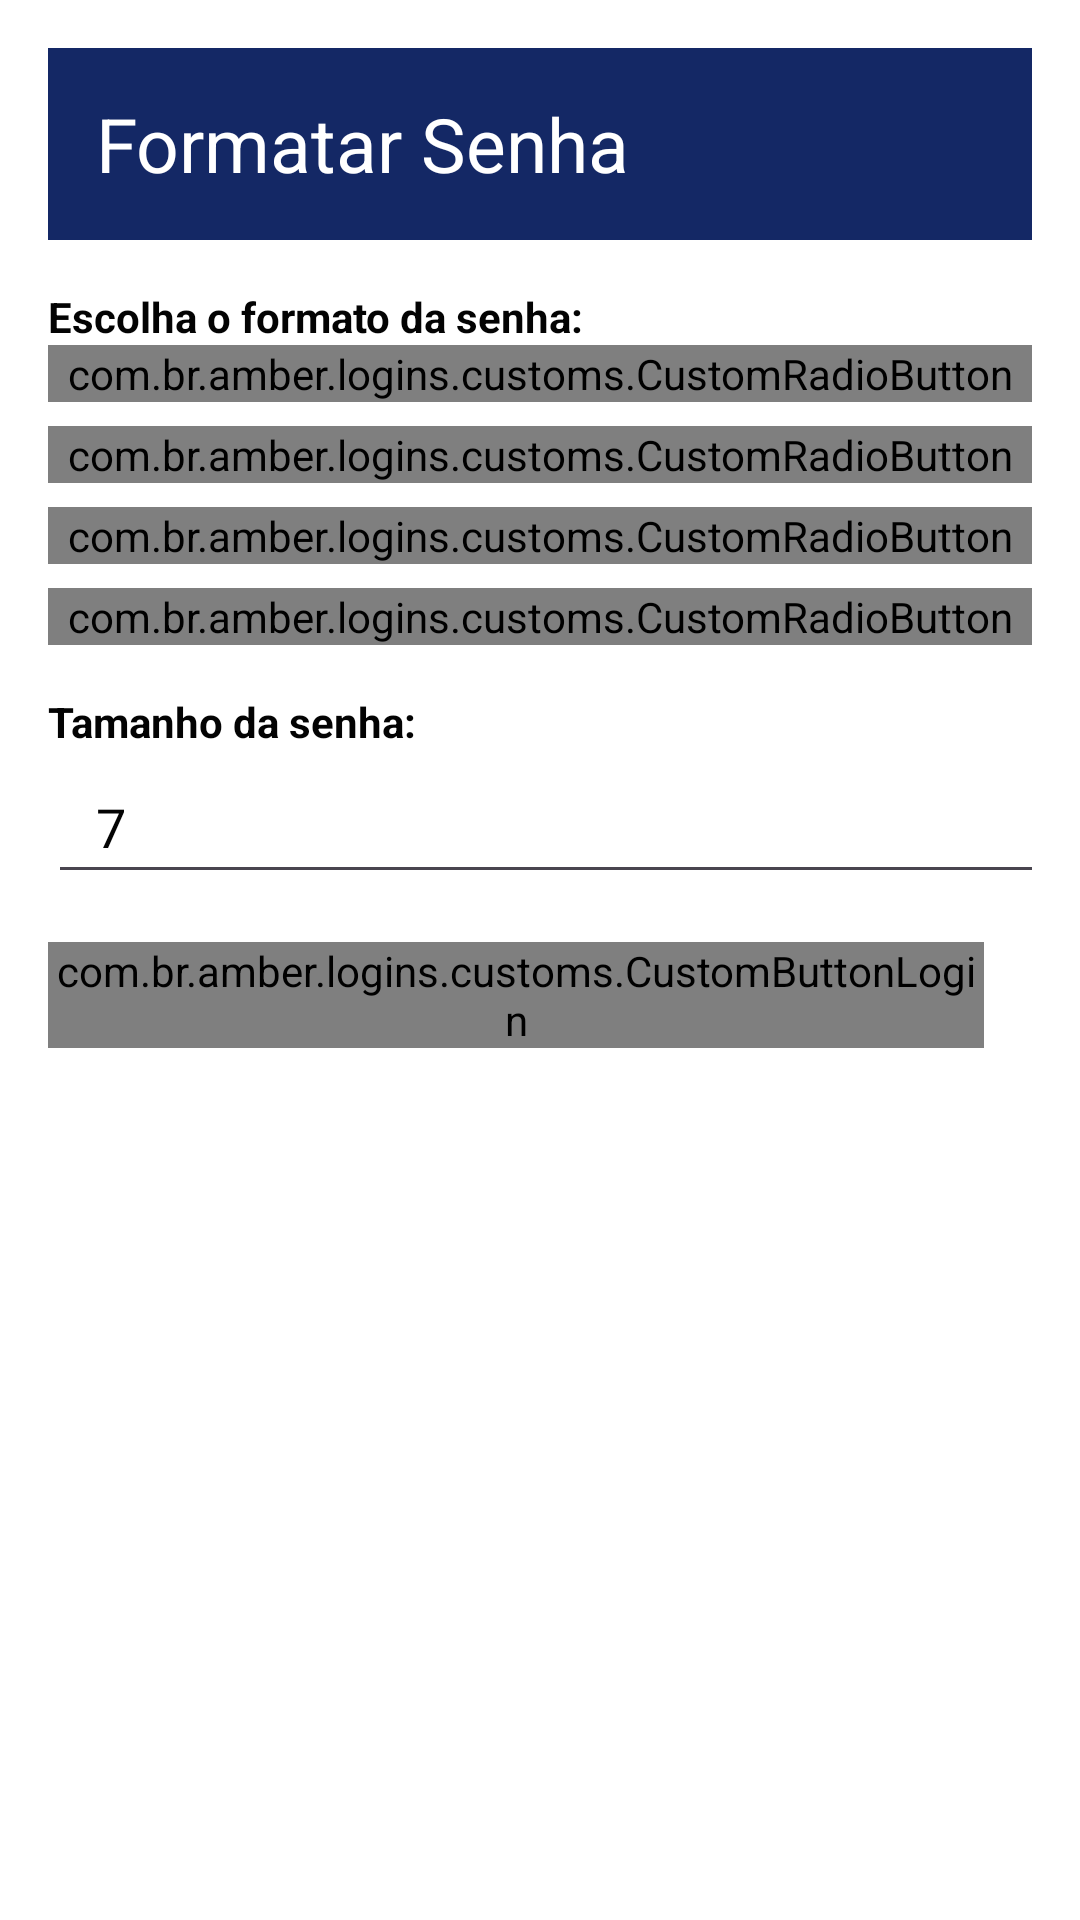

Here is an Android app screen rendered from its layout file. Give the layout XML and the strings, colors and styles it references.
<!-- AndroidManifest.xml: application theme Theme.Logins -->
<!-- res/layout/dialog_generate_password.xml -->
<?xml version="1.0" encoding="utf-8"?>
<androidx.appcompat.widget.LinearLayoutCompat xmlns:android="http://schemas.android.com/apk/res/android"
    xmlns:app="http://schemas.android.com/apk/res-auto"
    xmlns:tools="http://schemas.android.com/tools"
    android:layout_width="wrap_content"
    android:layout_height="wrap_content"
    android:orientation="vertical"
    android:padding="16dp"
    style="@style/MAIN_CONTAINER">

    <androidx.appcompat.widget.Toolbar
        android:id="@+id/dialogGeneratePasswordToolbar"
        android:layout_width="match_parent"
        android:layout_height="wrap_content"
        android:minHeight="?attr/actionBarSize"
        android:theme="?attr/actionBarTheme"
        android:layout_marginBottom="16dp"
        style="@style/TOOLBAR">

        <androidx.appcompat.widget.AppCompatTextView
            android:id="@+id/dialogGeneratePasswordTextViewTitle"
            android:layout_width="wrap_content"
            android:layout_height="wrap_content"
            android:text="@string/dialogGeneratePasswordTextViewTitleText"
            android:textSize="@dimen/textViewTitleTextSize"
            app:layout_constraintBottom_toTopOf="@+id/dialogGeneratePasswordRadioGroupPasswordFormats"
            style="@style/TEXT_VIEW_TITLE"/>

    </androidx.appcompat.widget.Toolbar>


    <androidx.appcompat.widget.AppCompatTextView
        android:id="@+id/dialogGeneratePasswordTextViewPasswordFormats"
        style="@style/TEXT_VIEW_DEFAULT"
        android:layout_width="match_parent"
        android:layout_height="wrap_content"
        android:text="@string/dialogGeneratePasswordTextViewPasswordFormatsText"
        app:layout_constraintBottom_toTopOf="@id/dialogGeneratePasswordRadioGroupPasswordFormats"
        app:layout_constraintEnd_toEndOf="parent"
        app:layout_constraintStart_toStartOf="parent"
        app:layout_constraintTop_toBottomOf="@id/dialogGeneratePasswordToolbar" />

    <RadioGroup
        android:id="@+id/dialogGeneratePasswordRadioGroupPasswordFormats"
        android:layout_width="match_parent"
        android:layout_height="wrap_content"
        app:layout_constraintBottom_toTopOf="@id/dialogGeneratePasswordLinearLayoutPasswordLength"
        app:layout_constraintEnd_toEndOf="parent"
        app:layout_constraintStart_toStartOf="parent"
        app:layout_constraintTop_toBottomOf="@+id/dialogGeneratePasswordTextViewPasswordFormats">

        <com.br.amber.logins.customs.CustomRadioButton
            android:id="@+id/dialogGeneratePasswordRadioButtonAlphaNumSpecialCharactersUpAndLowCase"
            android:layout_width="match_parent"
            android:layout_height="wrap_content"
            android:layout_marginBottom="8dp"
            android:checked="true"
            android:text="@string/dialogGeneratePasswordRadioButtonAlphaNumSpecialCharactersUpAndLowCaseText" />


        <com.br.amber.logins.customs.CustomRadioButton
            android:id="@+id/dialogGeneratePasswordRadioButtonAlphaNumOnly"
            android:layout_width="match_parent"
            android:layout_height="wrap_content"
            android:layout_marginBottom="8dp"
            android:text="@string/dialogGeneratePasswordRadioButtonAlphaNumOnlyText" />


        <com.br.amber.logins.customs.CustomRadioButton
            android:id="@+id/dialogGeneratePasswordRadioButtonOnlyNumbers"
            android:layout_width="match_parent"
            android:layout_height="wrap_content"
            android:layout_marginBottom="8dp"
            android:text="@string/dialogGeneratePasswordRadioButtonOnlyNumbersText" />

        <com.br.amber.logins.customs.CustomRadioButton
            android:id="@+id/dialogGeneratePasswordRadioButtonOnlyLetters"
            android:layout_width="match_parent"
            android:layout_height="wrap_content"
            android:text="@string/dialogGeneratePasswordRadioButtonOnlyLettersText" />
    </RadioGroup>

    <androidx.appcompat.widget.AppCompatTextView
        android:id="@+id/dialogGeneratePasswordTextViewMaxLength"
        android:layout_width="match_parent"
        android:layout_height="wrap_content"
        android:layout_marginTop="16dp"
        android:text="@string/modal_password_optionsTextViewMaxLengthText"
        app:layout_constraintEnd_toEndOf="parent"
        app:layout_constraintStart_toStartOf="parent"
        app:layout_constraintTop_toBottomOf="@id/dialogGeneratePasswordRadioGroupPasswordFormats"
        style="@style/TEXT_VIEW_DEFAULT" />

    <androidx.appcompat.widget.LinearLayoutCompat
        android:id="@+id/dialogGeneratePasswordLinearLayoutPasswordLength"
        android:layout_width="367dp"
        android:layout_height="wrap_content"
        android:orientation="vertical"
        app:layout_constraintEnd_toEndOf="parent"
        app:layout_constraintStart_toStartOf="parent"
        app:layout_constraintTop_toBottomOf="@id/dialogGeneratePasswordTextViewMaxLength"
        app:layout_constraintBottom_toTopOf="@id/dialogGeneratePasswordButtons">




        <androidx.appcompat.widget.AppCompatEditText
            android:id="@+id/dialogGeneratePasswordEditTextPasswordLength"
            android:layout_width="match_parent"
            android:layout_height="48dp"
            android:paddingStart="@dimen/editTextMarginStart"
            android:paddingEnd="@dimen/editTextPaddingEnd"
            android:layout_marginBottom="16dp"
            android:inputType="number"
            android:hint="@string/dialogGeneratePasswordEditTextPasswordLengthHint"
            android:text="@string/dialogGeneratePasswordEditTextPasswordLengthText"
            style="@style/EDIT_TEXT"/>
    </androidx.appcompat.widget.LinearLayoutCompat>

    <LinearLayout
        android:id="@+id/dialogGeneratePasswordButtons"
        android:layout_width="match_parent"
        android:layout_height="wrap_content"
        android:gravity="end"
        android:orientation="horizontal"
        app:layout_constraintBottom_toBottomOf="parent"
        app:layout_constraintEnd_toEndOf="parent"
        app:layout_constraintStart_toStartOf="parent"
        app:layout_constraintTop_toBottomOf="@id/dialogGeneratePasswordLinearLayoutPasswordLength">

        <com.br.amber.logins.customs.CustomButtonLogin
            android:id="@+id/modalResetPasswordButtonCancel"
            style="@style/BUTTON_DEFAULT"
            android:layout_width="wrap_content"
            android:layout_height="wrap_content"
            android:layout_marginEnd="16dp"
            android:text="@string/modal_password_optionsButtonCancelText" />

        <androidx.appcompat.widget.AppCompatButton
            android:id="@+id/dialogGeneratePasswordButtonResetPassword"
            style="@style/BUTTON_DEFAULT"
            android:layout_width="wrap_content"
            android:layout_height="wrap_content"
            android:text="@string/dialogGeneratePasswordButtonGeneratePasswordText" />
    </LinearLayout>




</androidx.appcompat.widget.LinearLayoutCompat>
<!-- resources referenced by this layout -->
<resources>
  <dimen name="editTextMarginStart">16dp</dimen>
  <dimen name="editTextPaddingEnd">16dp</dimen>
  <dimen name="textViewTitleTextSize">25sp</dimen>
  <string name="dialogGeneratePasswordButtonGeneratePasswordText">Gerar</string>
  <string name="dialogGeneratePasswordEditTextPasswordLengthHint">Informe o tamanho da senha</string>
  <string name="dialogGeneratePasswordEditTextPasswordLengthText">7</string>
  <string name="dialogGeneratePasswordRadioButtonAlphaNumOnlyText">Alfanumérico (Ex.: ABCabc123)</string>
  <string name="dialogGeneratePasswordRadioButtonAlphaNumSpecialCharactersUpAndLowCaseText">Alfanumérico* (Ex.: ABCabc@#$123)</string>
  <string name="dialogGeneratePasswordRadioButtonOnlyLettersText">Somente letras (Ex.: ABCabc)</string>
  <string name="dialogGeneratePasswordRadioButtonOnlyNumbersText">Somente números (Ex.: 123)</string>
  <string name="dialogGeneratePasswordTextViewPasswordFormatsText">Escolha o formato da senha:</string>
  <string name="dialogGeneratePasswordTextViewTitleText">Formatar Senha</string>
  <string name="modal_password_optionsButtonCancelText">Cancelar</string>
  <string name="modal_password_optionsTextViewMaxLengthText">Tamanho da senha:</string>
  <style name="BUTTON_DEFAULT">
          <item name="android:background">@color/buttonDefaultBackgroundLight</item>
          <item name="android:textColor">@color/buttonDefaultTextLight</item>
      </style>
  <style name="EDIT_TEXT">
          <item name="android:layout_height">48dp</item>
          <item name="android:textColor">@color/textViewTextColorLight</item>
          <item name="hintTextColor">@color/editTextHintColorLight</item>
      </style>
  <style name="MAIN_CONTAINER">
          <item name="android:background">@color/mainContainerBackgroundLight</item>
      </style>
  <style name="TEXT_VIEW_DEFAULT">
          <item name="android:textColor">@color/textViewTextColorLight</item>
          <item name="android:textStyle">bold</item>
      </style>
  <style name="TEXT_VIEW_TITLE">
          <item name="android:textColor">#FFFFFF</item>
          <item name="android:textSize">20sp</item>
      </style>
  <style name="TOOLBAR">
          <item name="android:background">@color/toolBarBackgroundLight</item>
      </style>
  <style name="Theme.Logins" parent="Base.Theme.Logins" />
  <color name="buttonDefaultBackgroundLight">#142865</color>
  <color name="buttonDefaultTextLight">#FFFFFF</color>
  <color name="textViewTextColorLight">#030303</color>
  <color name="editTextHintColorLight">#807C7C</color>
  <color name="mainContainerBackgroundLight">#FFFFFF</color>
  <color name="toolBarBackgroundLight">#142865</color>
  <style name="Base.Theme.Logins" parent="Theme.Material3.DayNight.NoActionBar">
          
          
      </style>
</resources>
